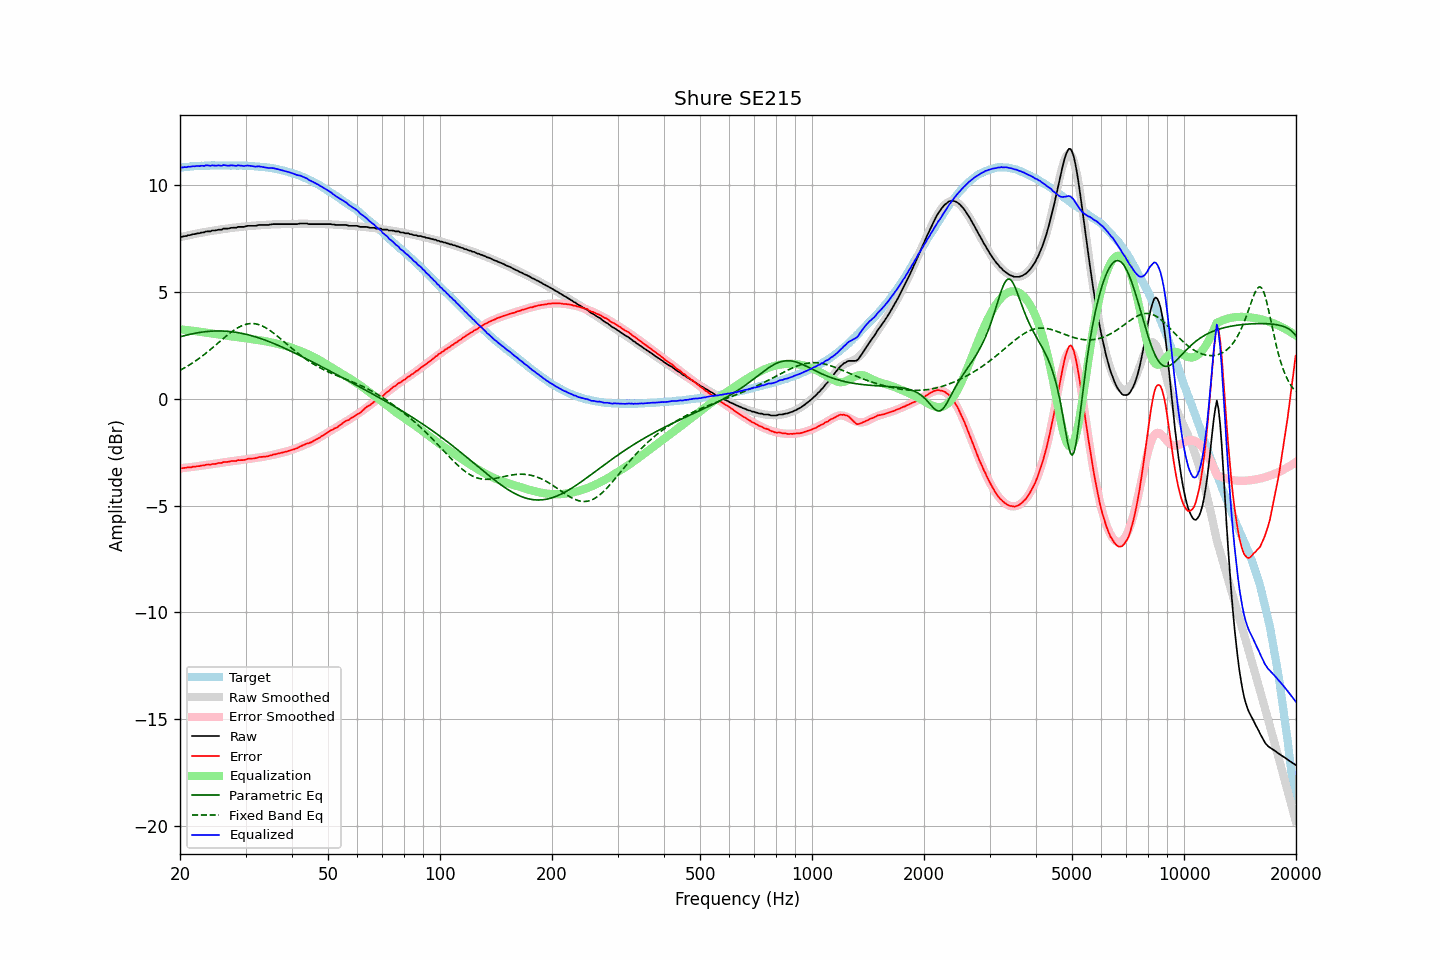

The file beside this chart, header and first rows:
frequency, raw, error, smoothed, error_smoothed, equalization, parametric_eq, fixed_band_eq, equalized_raw, equalized_smoothed, target
20.00, 7.59, -3.25, 7.57, -3.26, 3.26, 2.91, 1.34, 10.85, 10.83, 10.83
20.20, 7.59, -3.26, 7.59, -3.25, 3.25, 2.93, 1.38, 10.84, 10.84, 10.84
20.40, 7.61, -3.24, 7.61, -3.24, 3.24, 2.95, 1.42, 10.85, 10.85, 10.85
20.61, 7.63, -3.23, 7.63, -3.23, 3.23, 2.97, 1.46, 10.86, 10.86, 10.86
20.81, 7.63, -3.23, 7.64, -3.22, 3.22, 2.98, 1.50, 10.85, 10.87, 10.86
21.02, 7.67, -3.20, 7.66, -3.22, 3.22, 3.00, 1.55, 10.88, 10.87, 10.87
21.23, 7.67, -3.21, 7.68, -3.21, 3.21, 3.02, 1.59, 10.87, 10.88, 10.88
21.44, 7.69, -3.21, 7.69, -3.20, 3.20, 3.04, 1.64, 10.88, 10.89, 10.90
21.66, 7.72, -3.18, 7.71, -3.19, 3.19, 3.05, 1.69, 10.90, 10.89, 10.90
21.87, 7.72, -3.19, 7.72, -3.18, 3.18, 3.07, 1.74, 10.90, 10.90, 10.91
22.09, 7.74, -3.17, 7.74, -3.17, 3.17, 3.08, 1.79, 10.91, 10.91, 10.91
22.31, 7.76, -3.16, 7.75, -3.16, 3.16, 3.09, 1.85, 10.92, 10.91, 10.91
22.54, 7.76, -3.16, 7.77, -3.15, 3.15, 3.11, 1.90, 10.90, 10.91, 10.91
22.76, 7.79, -3.13, 7.78, -3.14, 3.14, 3.12, 1.96, 10.92, 10.92, 10.92
22.99, 7.80, -3.12, 7.80, -3.13, 3.13, 3.13, 2.01, 10.92, 10.92, 10.92
23.22, 7.80, -3.12, 7.81, -3.11, 3.11, 3.14, 2.07, 10.91, 10.93, 10.92
23.45, 7.84, -3.09, 7.82, -3.11, 3.11, 3.15, 2.13, 10.94, 10.93, 10.93
23.69, 7.85, -3.08, 7.84, -3.09, 3.09, 3.16, 2.19, 10.94, 10.93, 10.93
23.92, 7.85, -3.08, 7.85, -3.08, 3.08, 3.16, 2.25, 10.93, 10.93, 10.93
24.16, 7.85, -3.09, 7.86, -3.07, 3.07, 3.17, 2.31, 10.92, 10.93, 10.93
24.40, 7.89, -3.05, 7.88, -3.06, 3.06, 3.17, 2.38, 10.95, 10.93, 10.94
24.65, 7.89, -3.05, 7.89, -3.05, 3.05, 3.18, 2.44, 10.94, 10.94, 10.94
24.89, 7.89, -3.05, 7.90, -3.04, 3.04, 3.18, 2.51, 10.93, 10.94, 10.94
25.14, 7.91, -3.03, 7.91, -3.03, 3.03, 3.18, 2.57, 10.93, 10.94, 10.94
25.39, 7.93, -3.01, 7.92, -3.01, 3.01, 3.18, 2.64, 10.94, 10.94, 10.94
25.65, 7.93, -3.01, 7.93, -3.00, 3.00, 3.18, 2.70, 10.93, 10.94, 10.93
25.91, 7.93, -3.00, 7.94, -2.99, 2.99, 3.18, 2.76, 10.92, 10.94, 10.93
26.16, 7.98, -2.96, 7.95, -2.98, 2.98, 3.18, 2.83, 10.96, 10.94, 10.94
26.43, 7.98, -2.96, 7.97, -2.97, 2.97, 3.17, 2.89, 10.95, 10.94, 10.94
26.69, 7.98, -2.96, 7.98, -2.96, 2.96, 3.17, 2.95, 10.93, 10.94, 10.94
26.96, 7.98, -2.96, 7.99, -2.95, 2.95, 3.16, 3.02, 10.92, 10.93, 10.93
27.23, 8.00, -2.93, 8.00, -2.94, 2.94, 3.15, 3.07, 10.93, 10.93, 10.93
27.50, 8.02, -2.91, 8.01, -2.93, 2.93, 3.15, 3.13, 10.94, 10.93, 10.93
27.77, 8.02, -2.92, 8.02, -2.92, 2.92, 3.14, 3.19, 10.94, 10.93, 10.94
28.05, 8.02, -2.92, 8.03, -2.91, 2.91, 3.13, 3.24, 10.93, 10.93, 10.93
28.33, 8.02, -2.91, 8.03, -2.90, 2.90, 3.11, 3.29, 10.92, 10.93, 10.93
28.62, 8.06, -2.87, 8.04, -2.89, 2.89, 3.10, 3.33, 10.95, 10.93, 10.93
28.90, 8.06, -2.88, 8.05, -2.88, 2.88, 3.09, 3.37, 10.94, 10.93, 10.93
29.19, 8.06, -2.87, 8.06, -2.87, 2.87, 3.07, 3.41, 10.93, 10.93, 10.93
29.48, 8.06, -2.87, 8.07, -2.86, 2.86, 3.06, 3.44, 10.92, 10.93, 10.93
29.78, 8.06, -2.87, 8.07, -2.85, 2.85, 3.04, 3.47, 10.91, 10.93, 10.93
30.08, 8.09, -2.84, 8.08, -2.84, 2.84, 3.03, 3.49, 10.93, 10.92, 10.93
30.38, 8.11, -2.81, 8.09, -2.83, 2.83, 3.01, 3.51, 10.94, 10.92, 10.92
30.68, 8.11, -2.81, 8.10, -2.82, 2.82, 2.99, 3.52, 10.93, 10.92, 10.91
30.99, 8.11, -2.80, 8.11, -2.81, 2.81, 2.97, 3.53, 10.91, 10.91, 10.91
31.30, 8.11, -2.80, 8.11, -2.79, 2.79, 2.95, 3.53, 10.90, 10.91, 10.91
31.61, 8.11, -2.79, 8.12, -2.78, 2.78, 2.93, 3.52, 10.89, 10.90, 10.90
31.93, 8.11, -2.78, 8.12, -2.77, 2.77, 2.90, 3.51, 10.88, 10.90, 10.89
32.24, 8.13, -2.77, 8.13, -2.76, 2.76, 2.88, 3.50, 10.89, 10.89, 10.89
32.57, 8.15, -2.73, 8.13, -2.75, 2.75, 2.85, 3.48, 10.90, 10.88, 10.88
32.89, 8.15, -2.73, 8.14, -2.74, 2.74, 2.83, 3.45, 10.89, 10.88, 10.87
33.22, 8.15, -2.72, 8.14, -2.73, 2.73, 2.80, 3.42, 10.87, 10.87, 10.87
33.55, 8.15, -2.72, 8.15, -2.71, 2.71, 2.78, 3.38, 10.86, 10.86, 10.86
33.89, 8.15, -2.71, 8.15, -2.70, 2.70, 2.75, 3.34, 10.85, 10.85, 10.86
34.23, 8.15, -2.69, 8.16, -2.69, 2.69, 2.72, 3.30, 10.83, 10.84, 10.84
34.57, 8.15, -2.69, 8.16, -2.67, 2.67, 2.69, 3.25, 10.82, 10.83, 10.84
34.92, 8.17, -2.65, 8.17, -2.65, 2.65, 2.66, 3.20, 10.82, 10.82, 10.82
35.27, 8.18, -2.65, 8.17, -2.64, 2.64, 2.63, 3.15, 10.82, 10.81, 10.82
35.62, 8.19, -2.61, 8.18, -2.62, 2.62, 2.60, 3.09, 10.81, 10.80, 10.80
35.97, 8.19, -2.60, 8.18, -2.61, 2.61, 2.57, 3.03, 10.79, 10.79, 10.79
... 635 more rows
